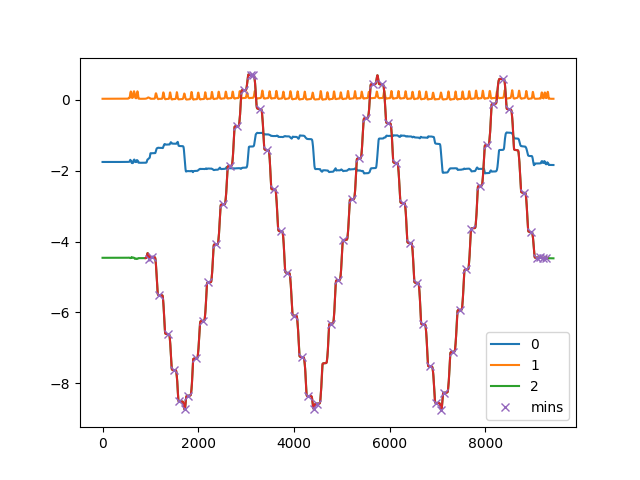

Source data for this figure (header and first rows):
, C:\Users\kiddb\Documents\GitHub\WHT-Proj…
0, [  78  144  289  462  597  699  816  883…
1, [  42   96  108  139  150  285  300  309…
